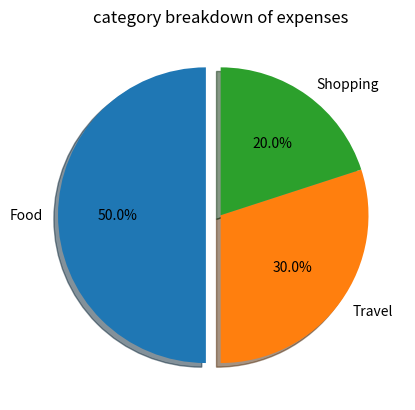

Write the Python code that produced this figure.
import matplotlib.pyplot as plt
categories = ["Food","Travel","Shopping"]
expenses = [500,300,200]
explode = [0.1,0,0]
plt.pie(
    expenses,
    labels = categories,
    autopct ='%1.1f%%',
    explode = explode,
    shadow = True,
    startangle = 90
)
plt.title("category breakdown of expenses")
plt.show()
